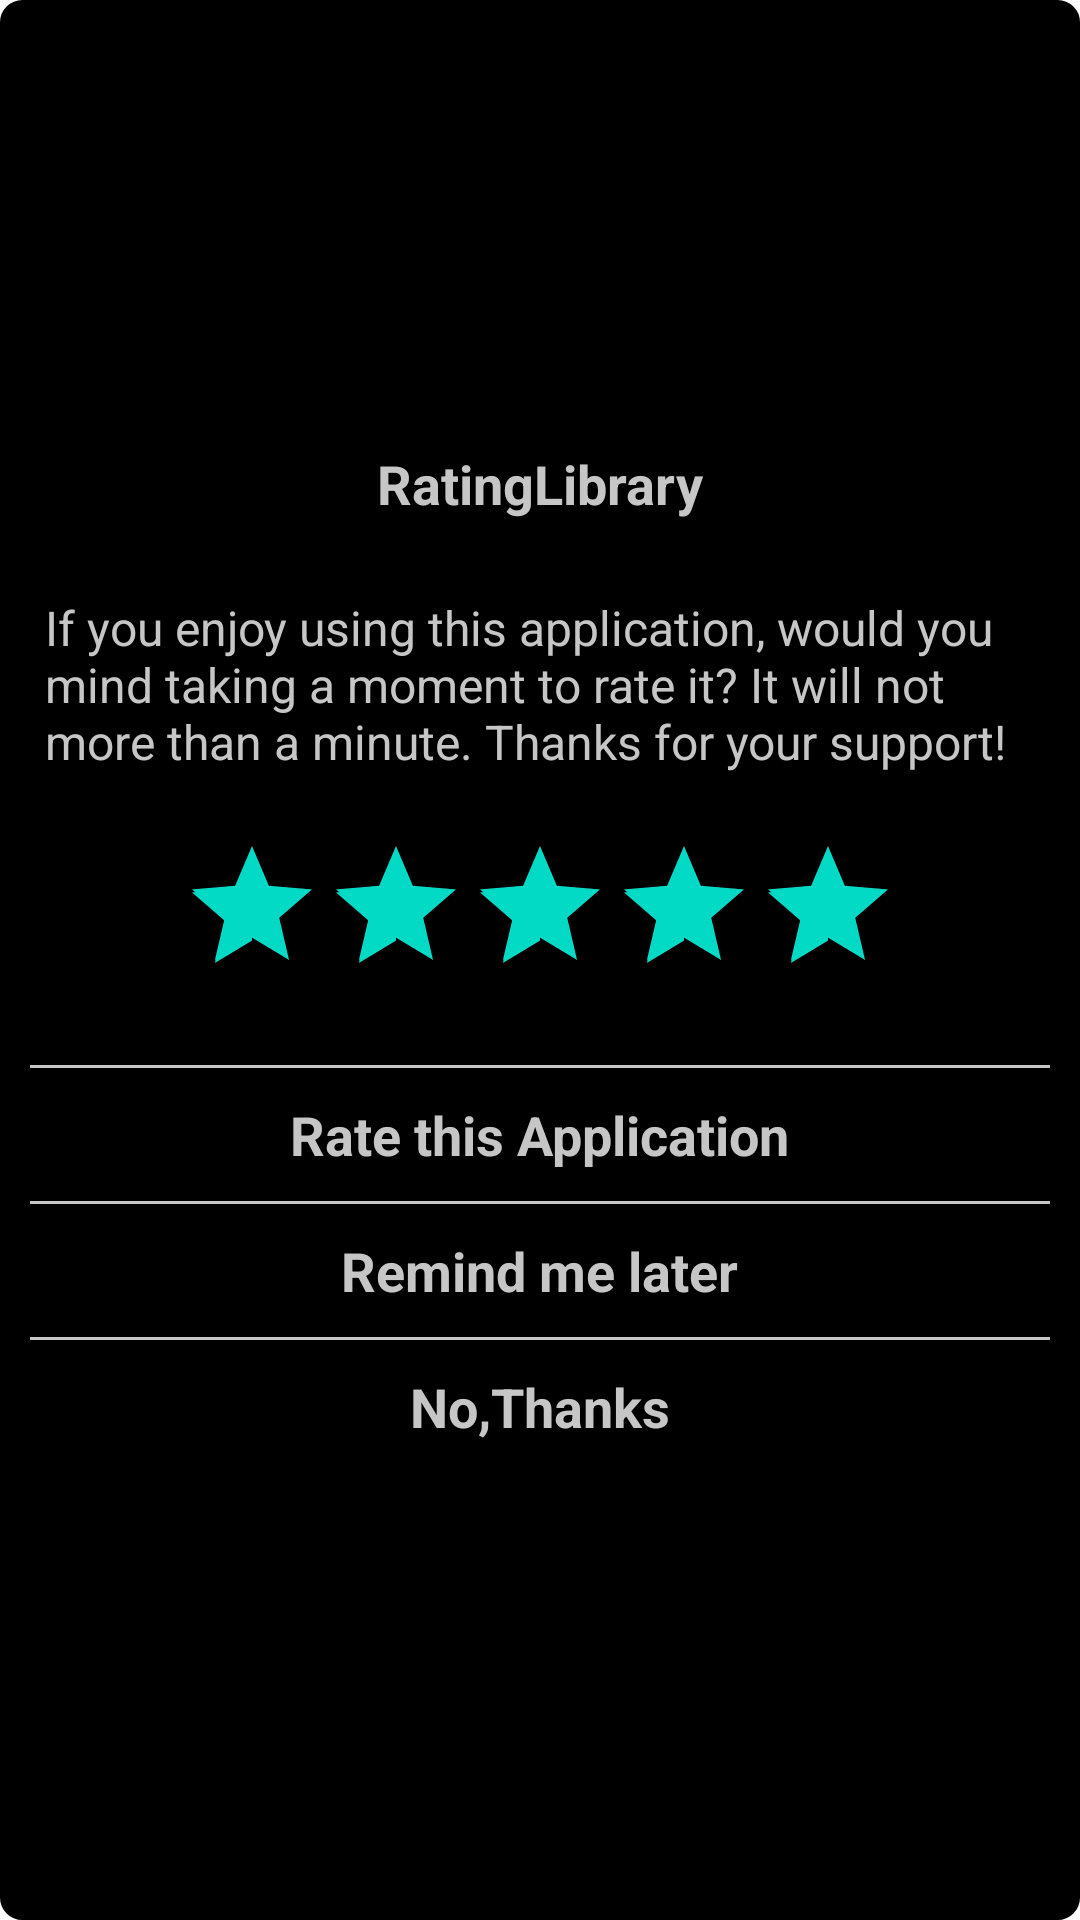

Android layout source for this screen:
<!-- AndroidManifest.xml: fallback theme Theme.MaterialComponents.DayNight.NoActionBar -->
<!-- res/layout/activity_rate_pop_up_lite_dark.xml -->
<?xml version="1.0" encoding="utf-8"?>
<LinearLayout
    android:id="@+id/ll_rate_layout"
    xmlns:android="http://schemas.android.com/apk/res/android"
    xmlns:app="http://schemas.android.com/apk/res-auto"
    xmlns:tools="http://schemas.android.com/tools"
    android:layout_width="match_parent"
    android:layout_height="wrap_content"
    android:orientation="vertical"
    android:layout_gravity="center"
    android:gravity="center"
    android:background="@drawable/bg_dark">

    <LinearLayout
        android:id="@+id/ll_name"
        android:background="@drawable/bg_top_header_black"
        android:layout_width="match_parent"
        android:layout_height="wrap_content"
        android:orientation="vertical"
        android:layout_gravity="center"
        android:gravity="center"
        android:padding="@dimen/padding_medium">

        <TextView
            android:id="@+id/txt_name"
            android:layout_width="wrap_content"
            android:layout_height="wrap_content"
            android:text="@string/app_name"
            android:textStyle="bold"
            android:textSize="@dimen/textlargesize"
            android:textColor="@color/text_color_gray"/>

    </LinearLayout>

    <LinearLayout

        android:layout_width="match_parent"
        android:layout_height="wrap_content"
        android:orientation="vertical"
        android:layout_gravity="center"
        android:gravity="center"
        android:padding="@dimen/padding_medium">

        <TextView
            android:layout_margin="@dimen/margin_small"
            android:id="@+id/txt_message"
            android:layout_width="wrap_content"
            android:layout_height="wrap_content"
            android:textColor="@color/text_color_gray"
            android:textSize="@dimen/textnormalsize"
            android:text="@string/if_you_enjoy_using_app"/>

        <RatingBar
            android:layout_width="wrap_content"
            android:layout_height="wrap_content"
            android:id="@+id/ratingBar"
            android:max="5"
            android:rating="5"
            android:numStars="5"
            android:layout_gravity="center"
            android:layout_margin="@dimen/margin_large"
            />

        <View
            android:layout_marginTop="@dimen/margin_small"
            android:layout_width="match_parent"
            android:layout_height="1dip"
            android:background="@color/devider_color_dark" />

        <TextView
            android:layout_margin="@dimen/margin_small"
            android:padding="@dimen/padding_small"
            android:id="@+id/txt_rate_this_app"
            android:layout_width="wrap_content"
            android:layout_height="wrap_content"
            android:textColor="@color/text_color_gray"
            android:textSize="@dimen/textlargesize"
            android:text="@string/rate_this_app"
            android:textStyle="bold"/>

        <View
            android:layout_width="match_parent"
            android:layout_height="1dip"
            android:background="@color/devider_color_dark" />

        <TextView
            android:layout_margin="@dimen/margin_small"
            android:padding="@dimen/padding_small"
            android:id="@+id/txt_remind_me_later"
            android:layout_width="wrap_content"
            android:layout_height="wrap_content"
            android:textColor="@color/text_color_gray"
            android:textSize="@dimen/textlargesize"
            android:text="@string/remind_me_later"
            android:textStyle="bold"/>

        <View
            android:layout_width="match_parent"
            android:layout_height="1dip"
            android:background="@color/devider_color_dark" />

        <TextView
            android:layout_margin="@dimen/margin_small"
            android:padding="@dimen/padding_small"
            android:id="@+id/txt_no_thanks"
            android:layout_width="wrap_content"
            android:layout_height="wrap_content"
            android:text="@string/no_thanks"
            android:textColor="@color/text_color_gray"
            android:textSize="@dimen/textlargesize"
            android:textStyle="bold"/>

    </LinearLayout>
</LinearLayout>
<!-- resources referenced by this layout -->
<resources>
  <color name="devider_color_dark">#c6c6c6</color>
  <color name="text_color_gray">#c6c6c6</color>
  <dimen name="margin_large">15dp</dimen>
  <dimen name="margin_small">5dp</dimen>
  <dimen name="padding_medium">10dp</dimen>
  <dimen name="padding_small">5dp</dimen>
  <dimen name="textlargesize">18sp</dimen>
  <dimen name="textnormalsize">16sp</dimen>
  <!-- drawable bg_dark (drawable) -->
  <?xml version="1.0" encoding="utf-8"?>
  <shape xmlns:android="http://schemas.android.com/apk/res/android">
      <stroke android:width="5dp" android:color="@color/bg_color_black" />
      <corners android:radius="5dp" />
      <solid android:color="@color/bg_color_black"/>
  </shape>
  <!-- drawable bg_top_header_black (drawable) -->
  <?xml version="1.0" encoding="utf-8"?>
  <shape xmlns:android="http://schemas.android.com/apk/res/android">
      <stroke android:width="5dp" android:color="@color/bg_color_black" />
      <corners
          android:bottomLeftRadius="0dp"
          android:bottomRightRadius="0dp"
          android:topLeftRadius="5dp"
          android:topRightRadius="5dp" />
      <solid android:color="@color/bg_color_black"/>
  </shape>
  <string name="app_name">RatingLibrary</string>
  <string name="if_you_enjoy_using_app">If you enjoy using this application, would you mind taking a moment to rate it? It will not more than a minute. Thanks for your support!</string>
  <string name="no_thanks">No,Thanks</string>
  <string name="rate_this_app">Rate this Application</string>
  <string name="remind_me_later">Remind me later</string>
  <color name="bg_color_black">#000000</color>
</resources>
